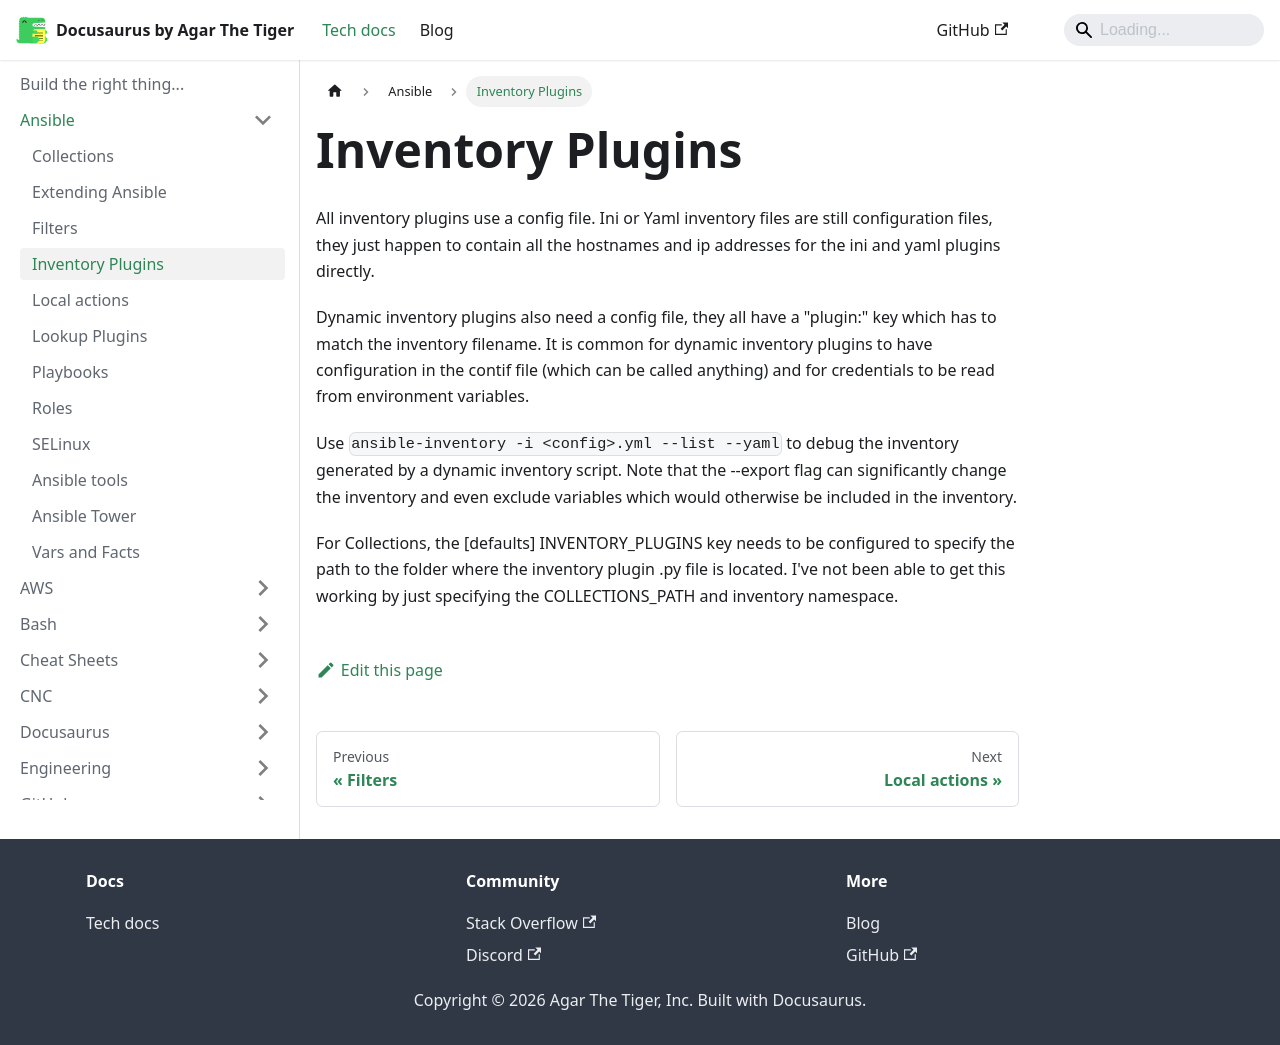

repository: agarthetiger/docusaurus · page: docs/ansible/inventory-plugins/index.html · generator: docusaurus

# Inventory Plugins

All inventory plugins use a config file. Ini or Yaml inventory files are still configuration files, they just happen to contain all the hostnames and ip addresses for the ini and yaml plugins directly. 

Dynamic inventory plugins also need a config file, they all have a "plugin:" key which has to match the inventory filename. It is common for dynamic inventory plugins to have configuration in the contif file (which can be called anything) and for credentials to be read from environment variables. 

Use `ansible-inventory -i <config>.yml --list --yaml` to debug the inventory generated by a dynamic inventory script. Note that the --export flag can significantly change the inventory and even exclude variables which would otherwise be included in the inventory.

For Collections, the [defaults] INVENTORY_PLUGINS key needs to be configured to specify the path to the folder where the inventory plugin .py file is located. I've not been able to get this working by just specifying the COLLECTIONS_PATH and inventory namespace.
